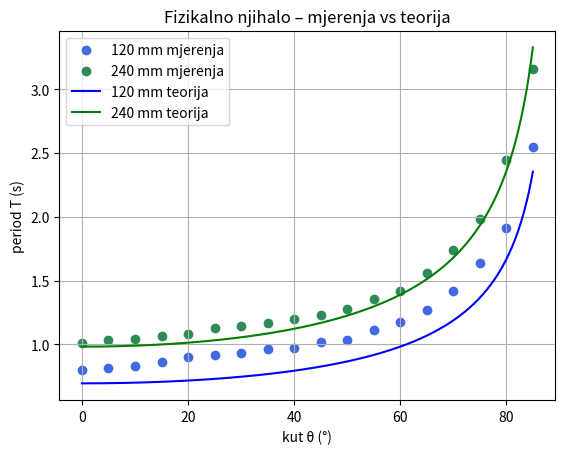

Reproduce this figure in Python.
import numpy as np
import matplotlib.pyplot as plt


kut_deg = np.array([0, 5, 10, 15, 20, 25, 30, 35, 40,
                    45, 50, 55, 60, 65, 70, 75, 80, 85])

T_120 = np.array([0.8020, 0.8187, 0.8327, 0.8660, 0.8980,
                  0.9153, 0.9293, 0.9653, 0.9747, 1.0200,
                  1.0373, 1.1160, 1.1780, 1.2733, 1.4180,
                  1.6373, 1.9100, 2.5460])

T_240 = np.array([1.0140, 1.0320, 1.0433, 1.0673, 1.0840,
                  1.1320, 1.1440, 1.1720, 1.1980, 1.2293,
                  1.2813, 1.3573, 1.4200, 1.5600, 1.7413,
                  1.9840, 2.4473, 3.1573])

theta = np.radians(kut_deg)
g = 9.81

L_true_120 = 0.12
L_true_240 = 0.24


def T_model(theta, l):
    return 2*np.pi*np.sqrt(l / (g*np.cos(theta)))


cos_theta = np.cos(theta)

# LINEARIZACIJA (FIT BEZ curve_fit)

cos_theta = np.cos(theta)

T2_120 = T_120**2
T2_240 = T_240**2

# linearizirani oblik:
# T^2 * cos(theta) = k * cos(theta)
Y_120 = T2_120 * cos_theta
Y_240 = T2_240 * cos_theta

# least squares fit kroz ishodište: Y = kx
k_120 = np.sum(cos_theta * Y_120) / np.sum(cos_theta**2)
k_240 = np.sum(cos_theta * Y_240) / np.sum(cos_theta**2)

# iz k dobivamo l
L_120 = (k_120 * g) / (4 * np.pi**2)
L_240 = (k_240 * g) / (4 * np.pi**2)

theta_smooth = np.linspace(0, np.deg2rad(85), 300)


T_theory_120 = T_model(theta_smooth, L_true_120)
T_theory_240 = T_model(theta_smooth, L_true_240)

plt.figure()

# mjerenja
plt.scatter(kut_deg, T_120, label="120 mm mjerenja", color="royalblue")
plt.scatter(kut_deg, T_240, label="240 mm mjerenja", color="seagreen")

# teorija
plt.plot(np.rad2deg(theta_smooth), T_theory_120, color="blue", label="120 mm teorija")
plt.plot(np.rad2deg(theta_smooth), T_theory_240, color="green", label="240 mm teorija")

plt.xlabel("kut θ (°)")
plt.ylabel("period T (s)")
plt.title("Fizikalno njihalo – mjerenja vs teorija")
plt.grid()
plt.legend()

plt.show()


print("\n===== REZULTATI =====")

print("\n120 mm:")
print("l =", L_120)
print("relativna pogreška =", abs(L_120 - L_true_120) / L_true_120)

print("\n240 mm:")
print("l =", L_240)
print("relativna pogreška =", abs(L_240 - L_true_240) / L_true_240)
